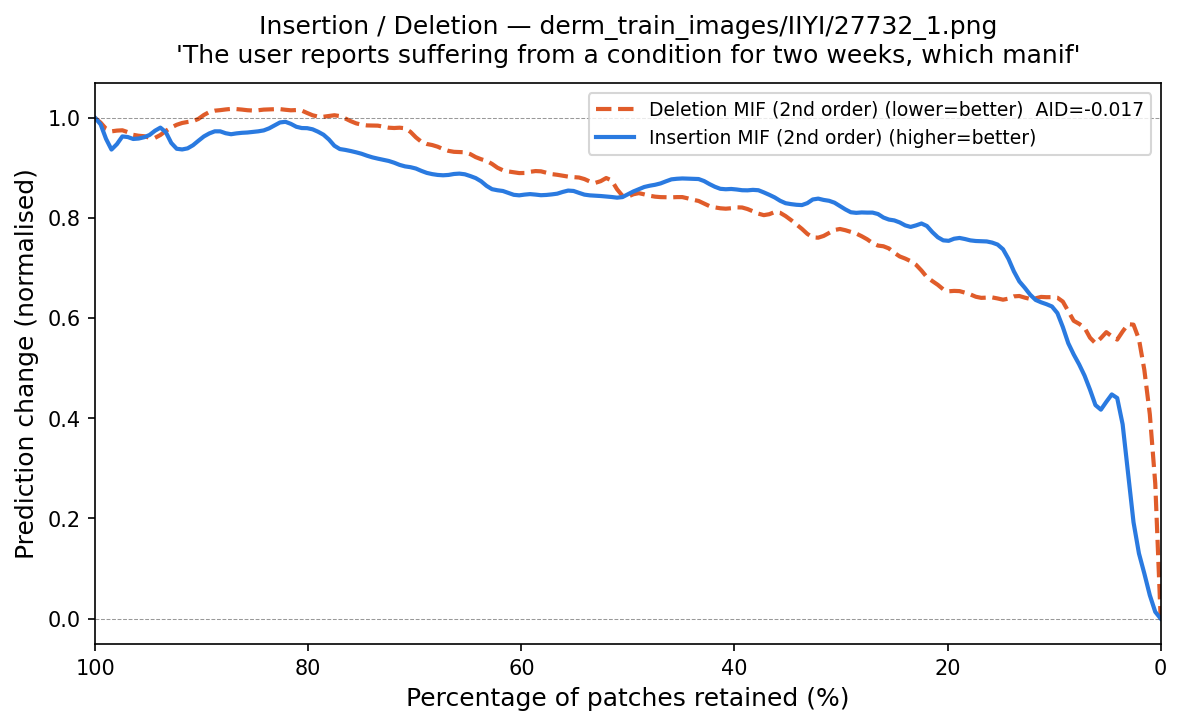

The file beside this chart, header and first rows:
fraction_del_mif, deletion_mif, fraction_ins_mif, insertion_mif
1.0, 1.0, 0.0, 4.3324235e-07
0.9949, 1.002, 0.005102, -0.003501
0.9898, 0.9658, 0.0102, 0.03442
0.9847, 0.9717, 0.01531, 0.1118
0.9796, 0.9756, 0.02041, 0.1103
0.9745, 0.9784, 0.02551, 0.1655
0.9694, 0.9751, 0.03061, 0.2827
0.9643, 0.9603, 0.03571, 0.4289
0.9592, 0.9648, 0.04082, 0.466
0.9541, 0.967, 0.04592, 0.4511
0.949, 0.9593, 0.05102, 0.444
0.9439, 0.9545, 0.05612, 0.3949
0.9388, 0.965, 0.06122, 0.4056
0.9337, 0.9774, 0.06633, 0.4742
0.9286, 0.9792, 0.07143, 0.4822
0.9235, 0.9893, 0.07653, 0.5085
0.9184, 0.9895, 0.08163, 0.5352
0.9133, 0.9937, 0.08673, 0.5292
0.9082, 0.9922, 0.09184, 0.5934
0.9031, 0.9927, 0.09694, 0.618
0.898, 1.011, 0.102, 0.6307
0.8929, 1.012, 0.1071, 0.6224
0.8878, 1.017, 0.1122, 0.6366
0.8827, 1.014, 0.1173, 0.6314
0.8776, 1.017, 0.1224, 0.6394
0.8724, 1.02, 0.1276, 0.6741
0.8673, 1.016, 0.1327, 0.659
0.8622, 1.019, 0.1378, 0.6934
0.8571, 1.014, 0.1429, 0.7209
0.852, 1.015, 0.148, 0.7464
0.8469, 1.014, 0.1531, 0.7488
0.8418, 1.019, 0.1582, 0.7497
0.8367, 1.017, 0.1633, 0.7572
0.8316, 1.017, 0.1684, 0.7513
0.8265, 1.02, 0.1735, 0.7563
0.8214, 1.016, 0.1786, 0.7518
0.8163, 1.014, 0.1837, 0.7608
0.8112, 1.015, 0.1888, 0.7592
0.8061, 1.022, 0.1939, 0.7675
0.801, 1.005, 0.199, 0.7445
0.7959, 1.008, 0.2041, 0.7557
0.7908, 0.9987, 0.2092, 0.7606
0.7857, 1.004, 0.2143, 0.7664
0.7806, 1.001, 0.2194, 0.791
0.7755, 1.01, 0.2245, 0.7969
0.7704, 1.005, 0.2296, 0.7833
0.7653, 0.9986, 0.2347, 0.7768
0.7602, 0.9943, 0.2398, 0.785
0.7551, 0.9867, 0.2449, 0.7922
0.75, 0.9875, 0.25, 0.7985
0.7449, 0.984, 0.2551, 0.796
0.7398, 0.9837, 0.2602, 0.7945
0.7347, 0.9879, 0.2653, 0.8156
0.7296, 0.9818, 0.2704, 0.8124
0.7245, 0.9795, 0.2755, 0.8073
0.7194, 0.9797, 0.2806, 0.8154
0.7143, 0.9792, 0.2857, 0.8096
0.7092, 0.9859, 0.2908, 0.8051
0.7041, 0.9743, 0.2959, 0.8217
0.699, 0.9592, 0.301, 0.8201
... 137 more rows
